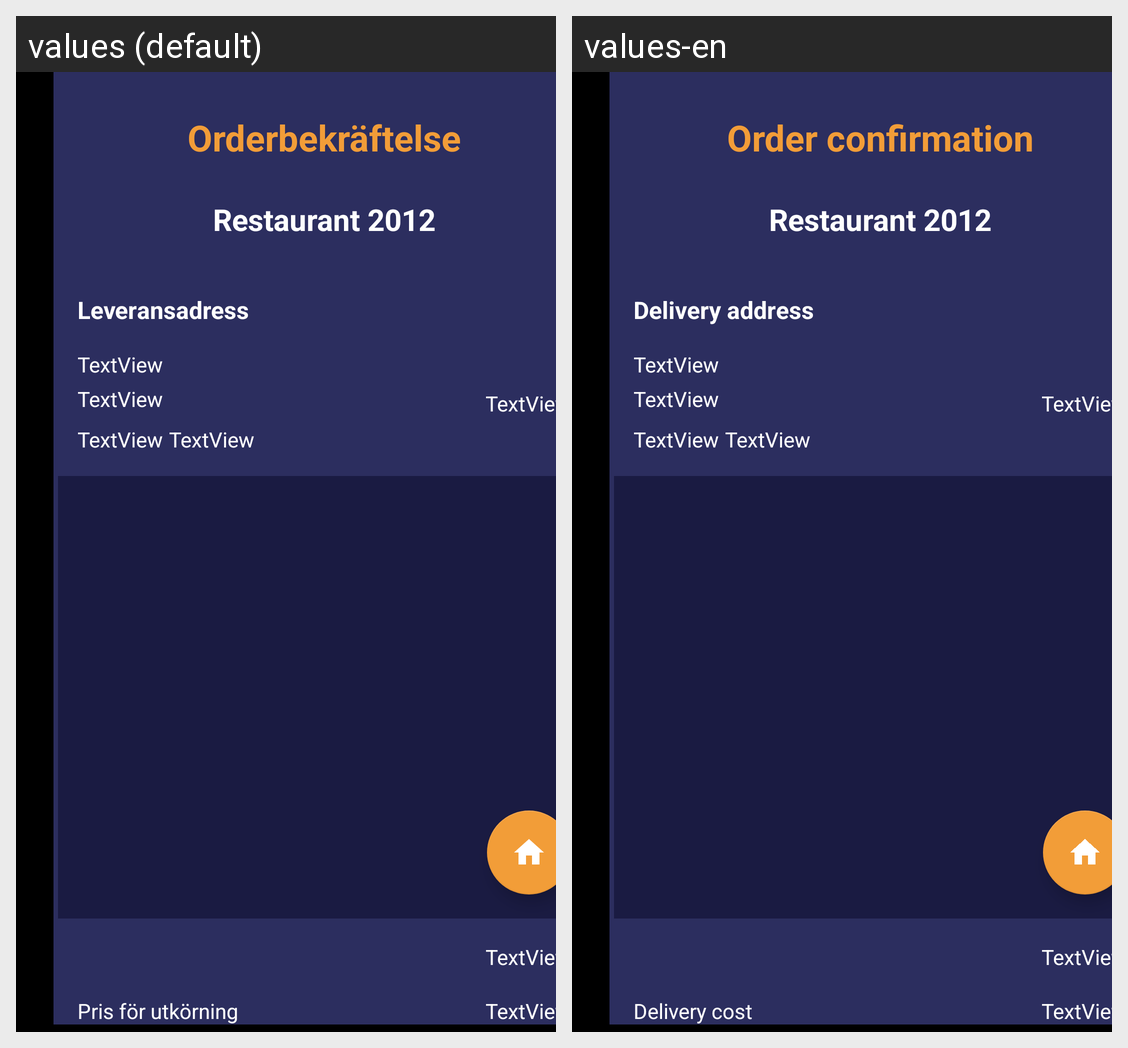

Translations of the strings shown on this Android screen, per locale in the grid:
Android screen res/layout/activity_customer_order_confirmation.xml rendered under 2 locales, left to right: values (default), values-en. Device: Nexus 5 (rendered at 1080×1920; each locale shown at half size, 540×960, under a caption strip naming it); theme Theme.FeedMe.
Strings drawn on this screen, with the default value and each locale's value (text and hints the layout hard-codes, and strings that could not be matched under every locale, appear in the picture but are not listed):

orderConfirmation
  values: Orderbekräftelse
  values-en: Order confirmation

deliveryAddress
  values: Leveransadress
  values-en: Delivery address

deliveryPrice
  values: Pris för utkörning
  values-en: Delivery cost
